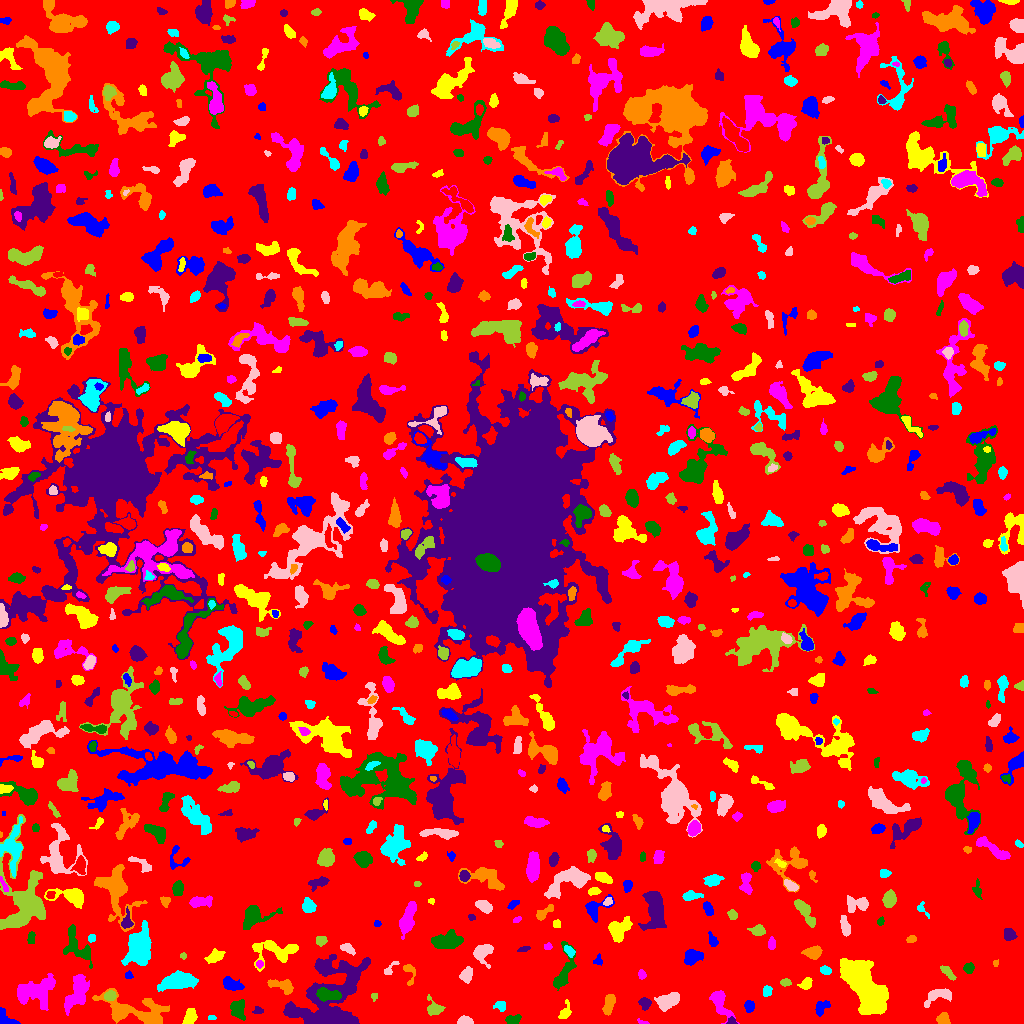

Source data for this figure (header and first rows):
ID, X, Y, A, B, theta, total_flux, mu_max, mu_median, mu_mean, R_fwhm, R_e, R10, R90, x_start, x_end, y_start, y_end, area, greylevel
0, 505.5, 516.1, 298.2, 297.6, -0.2925, 1099528, 10.0, 1.0, 1.407, 72.84, 220.7, 83.93, 369.1, 0, 1023, 0, 1023, 781511, 1.407
1, 5.634, 5.622, 6.525, 2.839, -0.6424, 609.0, 10.0, 3.0, 3.647, 3.868, 3.989, 1.382, 6.358, 0, 20, 0, 16, 167, 6.647
2, 189.8, 6.083, 4.41, 2.592, 1.224, 408.0, 5.0, 2.0, 2.292, 4.951, 4.184, 1.596, 6.333, 182, 197, 0, 15, 178, 6.292
3, 642.4, 0.9737, 2.552, 0.9952, -0.2738, 76.0, 5.0, 1.0, 1.767, 2.111, 1.596, 0.5642, 2.706, 637, 649, 0, 5, 43, 5.767
4, 512.5, 3.841, 3.736, 2.156, 0.1642, 548.0, 10.0, 4.0, 4.315, 4.406, 3.613, 1.382, 5.441, 505, 521, 0, 9, 127, 7.315
5, 731.5, 2.537, 2.014, 1.5, 0.0, 82.0, 3.0, 1.0, 1.39, 2.985, 2.257, 0.7979, 3.432, 726, 737, 0, 7, 59, 7.39
6, 943, 4.25, 2.901, 2.691, -0.7041, 535.0, 8.0, 4.0, 3.993, 4.918, 3.523, 1.382, 5.412, 936, 950, 0, 11, 134, 7.993
7, 211.5, 5.615, 2.291, 1.003, 5.357427835469681e-14, 104.0, 4.0, 3.0, 2.6, 3.192, 1.954, 0.7979, 2.877, 208, 216, 4, 8, 40, 6.6
8, 465.2, 2.77, 3.976, 1.928, -0.0523, 422.0, 7.0, 4.0, 3.702, 4.442, 3.432, 1.382, 5.232, 457, 473, 0, 8, 114, 6.702
9, 434.6, 14.49, 3.691, 2.862, -0.2446, 517.0, 7.0, 2.0, 2.665, 4.72, 3.742, 1.493, 5.89, 427, 445, 8, 29, 194, 6.665
10, 973, 3.17, 2.969, 2.35, -0.235, 282.0, 5.0, 2.0, 2.35, 4.297, 3.192, 1.262, 4.918, 966, 979, 0, 9, 120, 6.35
11, 749.2, 17.65, 2.535, 2.159, -1.286, 309.0, 7.0, 2.0, 2.784, 3.523, 2.932, 1.128, 4.754, 744, 754, 11, 23, 111, 6.784
12, 564.9, 10.71, 4.186, 2.38, 1.104, 545.0, 9.0, 3.0, 3.865, 4.107, 3.432, 1.382, 5.642, 558, 571, 5, 24, 141, 6.865
13, 719.5, 22.29, 8.055, 3.387, -1.112, 1195, 11.0, 2.0, 3.494, 4.754, 4.918, 1.871, 8.63, 709, 739, 0, 33, 342, 6.494
14, 237.9, 15.7, 4.926, 3.521, -1.286, 330.0, 4.0, 1.0, 1.347, 5.352, 4.297, 1.596, 7.092, 230, 245, 3, 24, 245, 5.347
15, 258.2, 12.64, 2.574, 1.744, -0.01833, 187.0, 6.0, 2.0, 2.75, 3.241, 2.523, 0.9772, 4.029, 252, 263, 10, 17, 68, 5.75
16, 137.8, 11.61, 18.43, 6.599, -0.2339, 3475, 10.0, 3.0, 3.579, 9.219, 9.271, 3.385, 15.24, 92, 169, 0, 35, 971, 6.579
17, 500.5, 17.58, 2.822, 2.324, -0.6103, 312.0, 6.0, 3.0, 2.971, 4.222, 3.141, 1.262, 4.886, 493, 505, 12, 22, 105, 5.971
18, 938.2, 27.42, 8.065, 3.326, 0.2672, 857.0, 6.0, 3.0, 3.094, 7.225, 5.323, 2.185, 8.253, 924, 951, 16, 35, 277, 6.094
19, 373.9, 27.09, 1.928, 1.692, -1.427, 68.0, 3.0, 1.0, 1.417, 2.523, 2.111, 0.7979, 3.432, 371, 377, 22, 30, 48, 5.417
20, 536.6, 16.18, 2.833, 2.43, -0.2927, 177.0, 4.0, 1.0, 1.427, 4.107, 3.192, 1.262, 5.14, 531, 544, 11, 22, 124, 5.427
21, 821.1, 15.59, 4.267, 2.662, 0.7959, 501.0, 7.0, 3.0, 3.151, 4.442, 4.068, 1.596, 6.232, 815, 830, 7, 23, 159, 6.151
22, 871.3, 17.38, 5.031, 2.58, -0.08229, 1103, 12.0, 5.0, 5.407, 5.528, 4.442, 1.693, 6.887, 863, 883, 12, 24, 204, 14.41
23, 33.97, 31.65, 9.939, 5.672, 0.2237, 2636, 10.0, 3.0, 3.529, 8.612, 7.899, 2.985, 12.8, 17, 55, 13, 50, 747, 7.529
24, 329.4, 28.72, 6.571, 2.743, -0.1814, 799.0, 7.0, 3.0, 3.097, 5.352, 4.983, 1.954, 7.777, 316, 341, 22, 36, 258, 14.1
25, 644.9, 19.85, 2.796, 2.569, -1.246, 740.0, 14.0, 5.0, 5.92, 4.107, 3.338, 1.262, 5.323, 638, 651, 13, 26, 125, 8.92
26, 608.8, 19.72, 4.772, 2.193, 1.317, 648.0, 9.0, 3.0, 3.224, 4.068, 3.989, 1.493, 6.457, 602, 615, 8, 29, 201, 7.224
27, 766.9, 33.16, 2.206, 1.805, -1.371, 236.0, 9.0, 2.0, 2.511, 2.257, 2.394, 0.7979, 4.068, 763, 772, 27, 38, 94, 8.511
28, 667.4, 22.58, 5.671, 3.237, 0.4027, 1747, 13.0, 5.0, 5.459, 6.257, 5.352, 2.111, 8.482, 654, 679, 12, 31, 320, 8.459
29, 110, 27.56, 2.763, 2.25, 0.1751, 461.0, 8.0, 4.0, 4.153, 4.514, 3.241, 1.262, 4.951, 104, 116, 23, 33, 111, 10.15
30, 761.9, 73.12, 23.38, 10.82, -0.7319, 2788, 7.0, 2.0, 2.833, 9.707, 9.441, 3.656, 15.35, 721, 788, 25, 101, 984, 5.833
31, 231.2, 39.14, 5.157, 2.797, -0.322, 990.0, 9.0, 4.0, 4.562, 5.726, 4.72, 1.871, 7.356, 223, 244, 33, 47, 217, 6.562
32, 806.5, 40.04, 2.833, 2.117, 0.722, 392.0, 10.0, 3.0, 3.111, 3.568, 3.038, 1.128, 4.918, 797, 812, 34, 46, 126, 7.111
33, 77.39, 31.53, 9.945, 4.17, 1.157, 2554, 12.0, 4.0, 4.686, 7.569, 7.334, 2.706, 11.49, 64, 89, 8, 49, 545, 7.686
34, 562.9, 49.41, 11.67, 3.697, 1.254, 1339, 12.0, 3.0, 3.469, 4.72, 5.441, 1.954, 9.474, 553, 576, 33, 82, 386, 6.469
35, 328.1, 13.14, 17.92, 12.72, 0.9719, 23522, 83.0, 6.0, 10.8, 6.531, 8.938, 3.09, 21.13, 283, 370, 0, 69, 2177, 12.8
36, 283.5, 37.36, 7.014, 2.745, -0.2857, 606.0, 8.0, 2.0, 2.515, 4.618, 3.949, 1.493, 6.652, 267, 293, 29, 44, 241, 6.515
37, 178, 41.76, 8.312, 3.689, 0.09925, 2567, 14.0, 4.0, 4.71, 6.794, 6.676, 2.585, 11, 157, 198, 32, 53, 545, 7.71
38, 466.5, 48.57, 3.782, 2.773, 1.167, 564.0, 6.0, 3.0, 3.398, 5.836, 4.146, 1.693, 6.408, 459, 472, 40, 57, 166, 6.398
39, 785.4, 41.01, 2.495, 1.549, -0.002487, 247.0, 9.0, 2.0, 3.208, 2.523, 2.394, 0.7979, 4.068, 780, 791, 37, 45, 77, 7.208
40, 920.4, 52.3, 2.674, 2.374, -1.136, 690.0, 14.0, 4.0, 4.894, 3.742, 3.192, 1.262, 5.14, 914, 926, 45, 59, 141, 8.894
41, 128.3, 48.29, 1.918, 1.778, 1.058, 86.0, 3.0, 1.0, 1.509, 2.932, 2.326, 0.7979, 3.7, 125, 133, 45, 53, 57, 5.509
42, 859.6, 44.91, 14.68, 6.66, -0.8955, 10964, 24.0, 6.0, 7.546, 10.23, 10.03, 3.909, 17.81, 840, 888, 9, 65, 1453, 10.55
43, 641.7, 49.25, 1.999, 1.755, -1.431, 126.0, 5.0, 1.0, 1.775, 2.459, 2.257, 0.7979, 3.868, 638, 646, 44, 54, 71, 5.775
44, 968.6, 55.28, 2.378, 2.179, 0.5975, 283.0, 7.0, 2.5, 2.721, 3.432, 2.932, 1.128, 4.618, 963, 974, 50, 61, 104, 6.721
45, 351.9, 48.72, 4.485, 2.182, -0.95, 200.0, 5.0, 1.0, 1.887, 2.985, 2.877, 0.9772, 5.046, 343, 357, 40, 59, 106, 10.89
46, 409.3, 50.88, 6.516, 2.878, -1.384, 289.0, 5.0, 2.0, 2.079, 3.523, 3.868, 1.382, 5.89, 403, 415, 38, 59, 139, 5.079
47, 825.8, 52.86, 2.461, 1.817, -0.3289, 199.0, 5.0, 2.0, 2.187, 3.29, 2.646, 0.9772, 4.26, 820, 831, 49, 58, 91, 6.187
48, 389.6, 53.92, 5.17, 1.864, 0.7836, 91.0, 2.0, 1.0, 0.9579, 4.886, 3.038, 1.128, 4.549, 384, 399, 49, 62, 95, 4.958
49, 947.4, 51.41, 4.836, 1.668, -0.809, 303.0, 5.0, 2.0, 2.349, 4.334, 3.385, 1.382, 5.232, 940, 956, 43, 58, 129, 6.349
50, 109.5, 55.43, 3.247, 1.443, 1.07, 109.0, 3.0, 2.0, 1.758, 3.29, 2.523, 0.9772, 3.989, 105, 114, 51, 62, 62, 5.758
51, 598.2, 62.56, 1.966, 1.859, -0.4299, 89.0, 5.0, 1.0, 1.203, 1.784, 2.111, 0.5642, 3.568, 593, 602, 58, 70, 74, 5.203
52, 214.8, 67.21, 4.413, 2.539, 0.4525, 636.0, 8.0, 3.0, 3.438, 4.983, 4.107, 1.596, 6.555, 204, 225, 60, 75, 185, 6.438
53, 259.5, 59.5, 1.718, 1.466, -0.0, 80.0, 4.0, 1.0, 1.481, 2.523, 1.871, 0.5642, 3.338, 256, 263, 55, 63, 54, 7.481
54, 78.17, 76.8, 10.5, 4.891, -0.91, 969.0, 8.0, 2.0, 2.158, 5.171, 5.754, 2.111, 9.591, 63, 92, 55, 99, 449, 6.158
55, 326.3, 55.71, 3.639, 2.451, -0.8358, 524.0, 8.0, 3.0, 3.359, 4.787, 3.785, 1.493, 5.863, 318, 335, 49, 63, 156, 9.359
56, 995.7, 60.56, 1.702, 1.481, 0.6563, 77.0, 4.0, 2.0, 2.026, 2.821, 1.871, 0.5642, 2.932, 993, 998, 57, 64, 38, 6.026
57, 569.3, 72.67, 3.197, 1.809, -0.7973, 344.0, 7.0, 4.0, 3.546, 3.949, 3.038, 1.262, 4.754, 564, 575, 66, 78, 97, 9.546
58, 347.8, 75.04, 3.486, 1.746, -0.5935, 232.0, 5.0, 2.0, 1.917, 3.613, 2.985, 1.128, 4.886, 340, 355, 68, 80, 121, 5.917
59, 183.1, 67.5, 1.845, 1.269, 1.571, 52.0, 3.0, 1.0, 1.268, 2.257, 1.871, 0.5642, 2.985, 180, 186, 64, 71, 41, 5.268
... 826 more rows
